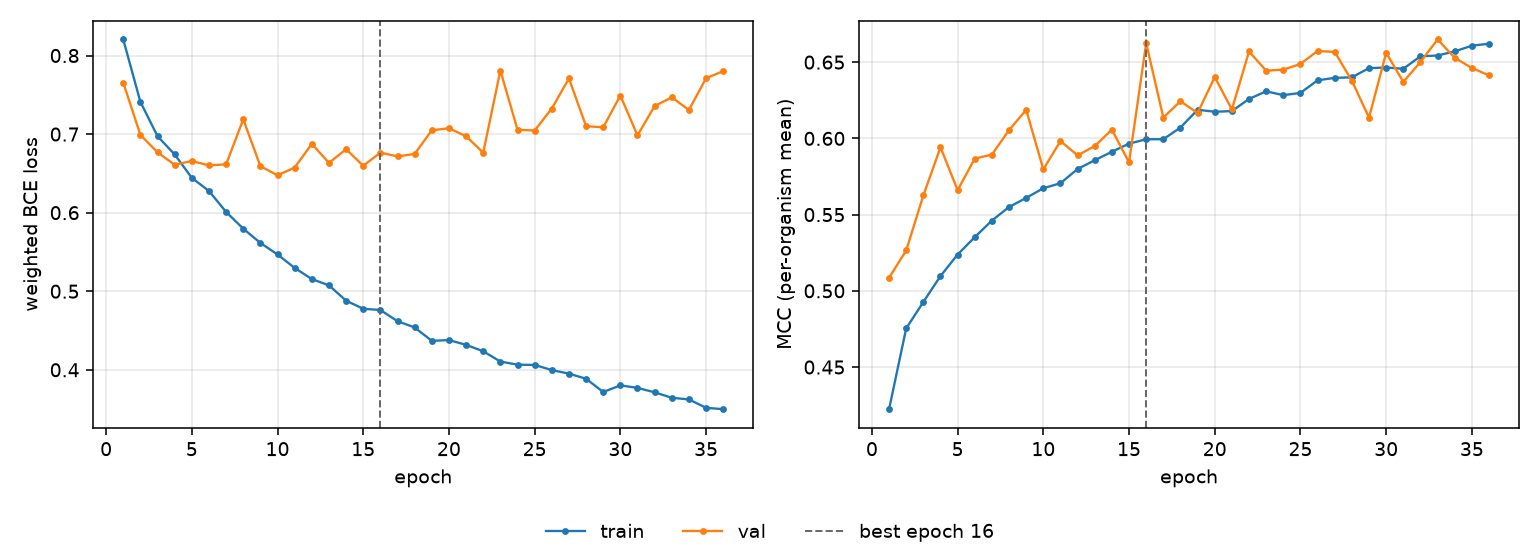

The data file committed next to this chart (first rows):
epoch, tr_loss, vl_loss, tr_mcc, vl_mcc, is_best
1, 0.8204, 0.7654, 0.4224, 0.5085, False
2, 0.741, 0.699, 0.4754, 0.5265, False
3, 0.6973, 0.6768, 0.4927, 0.5625, False
4, 0.6741, 0.6609, 0.5097, 0.5941, False
5, 0.6442, 0.6658, 0.5238, 0.566, False
6, 0.6276, 0.6602, 0.5352, 0.5868, False
7, 0.6009, 0.6615, 0.5461, 0.5893, False
8, 0.5796, 0.7188, 0.555, 0.6055, False
9, 0.5615, 0.6592, 0.561, 0.6187, False
10, 0.5468, 0.6475, 0.5673, 0.5797, False
11, 0.5297, 0.6574, 0.5706, 0.5982, False
12, 0.5155, 0.6876, 0.5799, 0.5889, False
13, 0.5075, 0.6633, 0.5857, 0.5949, False
14, 0.488, 0.6807, 0.5912, 0.6057, False
15, 0.4777, 0.6597, 0.5965, 0.5842, False
16, 0.4761, 0.6764, 0.5994, 0.6625, True
17, 0.4618, 0.6716, 0.5994, 0.6137, False
18, 0.4539, 0.6747, 0.6071, 0.6244, False
19, 0.4369, 0.7048, 0.6188, 0.6167, False
20, 0.4378, 0.7074, 0.6175, 0.6402, False
21, 0.4318, 0.6973, 0.6179, 0.619, False
22, 0.4236, 0.6763, 0.6259, 0.657, False
23, 0.4105, 0.7809, 0.6309, 0.6444, False
24, 0.4066, 0.7056, 0.6283, 0.6451, False
25, 0.4062, 0.7045, 0.6298, 0.6488, False
26, 0.3997, 0.7326, 0.6381, 0.6573, False
27, 0.3951, 0.7708, 0.6397, 0.6567, False
28, 0.3886, 0.71, 0.64, 0.6378, False
29, 0.3717, 0.7087, 0.6461, 0.6136, False
30, 0.3802, 0.749, 0.6465, 0.6561, False
31, 0.377, 0.6984, 0.6456, 0.6371, False
32, 0.3714, 0.7357, 0.6538, 0.6501, False
33, 0.3644, 0.7468, 0.6543, 0.6649, False
34, 0.3623, 0.7308, 0.6571, 0.6529, False
35, 0.3517, 0.7711, 0.6608, 0.6462, False
36, 0.3498, 0.7802, 0.6621, 0.6414, False
